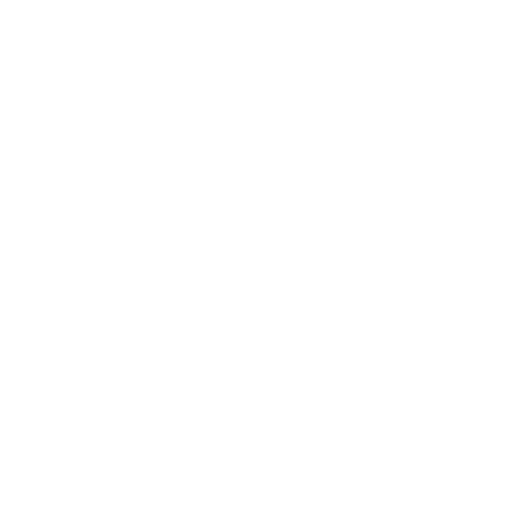
t = 0.00 s
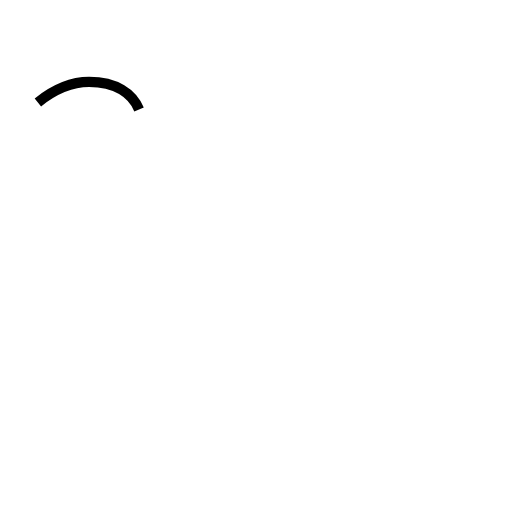
t = 0.34 s
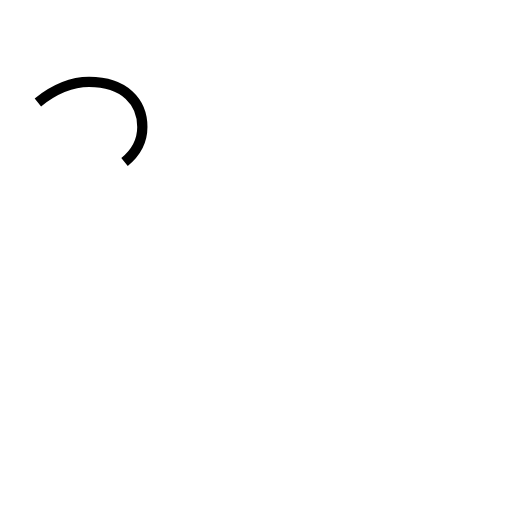
t = 0.51 s
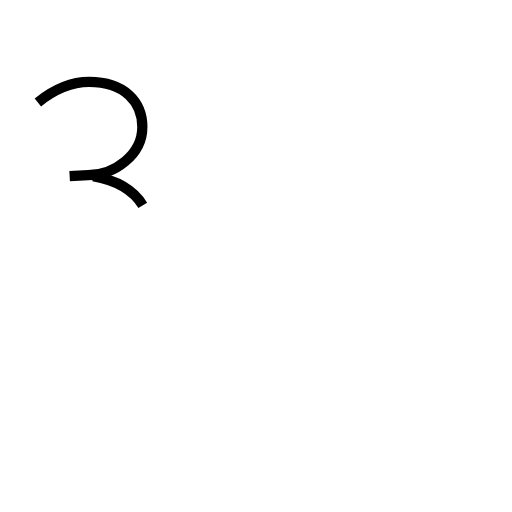
t = 0.86 s
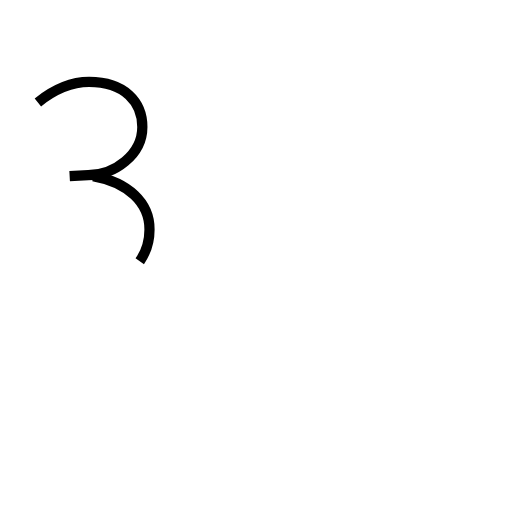
t = 1.03 s
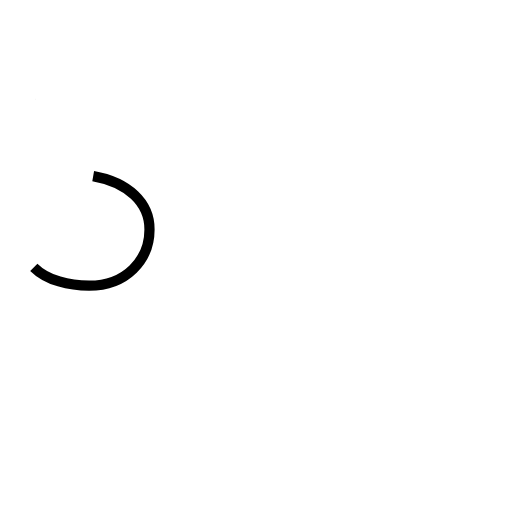
t = 1.38 s

The animated SVG that drew these frames (rendered in a browser with its animation timeline set to each time). Animation: 2 SMIL elements (animate=2); one cycle of 1.38 s.

<?xml version='1.0' encoding='utf-8'?>
<svg viewBox="0.0 -6.0 50.0 50.0" version="1.1" xmlns="http://www.w3.org/2000/svg"><rect x="-1000" y="-1000" width="2000" height="2000" stroke="white" fill="white" /><g style="fill:none;stroke:#000000;stroke-width:1"><path d="M 3.7 -34.0 C 5.2 -35.2 7.0 -36.0 8.7 -36.0 C 12.2 -36.0 13.9 -34.0 13.9 -31.6 C 13.9 -28.9 11.2 -26.9 8.6 -26.9 L 6.8 -26.8 " transform="translate(0.0 38.0)" stroke-dasharray="22.786532578985934" stroke-dashoffset="22.786532578985934"><animate attributeName="stroke-dashoffset" from="22.786532578985934" to="0" dur="0.683595977369578s" begin="0s; anim_end.end" fill="freeze" id="anim0" /></path><path d="M 9.1 -26.8 C 12.5 -26.2 14.6 -24.2 14.6 -21.6 C 14.6 -18.6 12.3 -16.1 8.7 -16.1 C 6.8 -16.1 4.6 -16.6 3.3 -17.9" transform="translate(0.0 38.0)" stroke-dasharray="23.11179026715406" stroke-dashoffset="23.11179026715406"><animate attributeName="stroke-dashoffset" from="23.11179026715406" to="0" dur="0.6933537080146218s" begin="anim0.end" fill="freeze" id="anim_end" /></path></g></svg>
